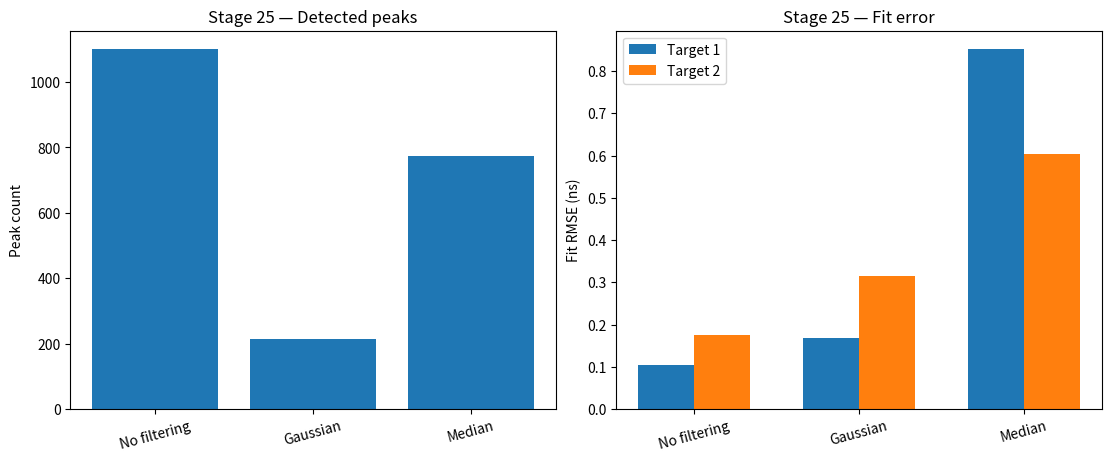
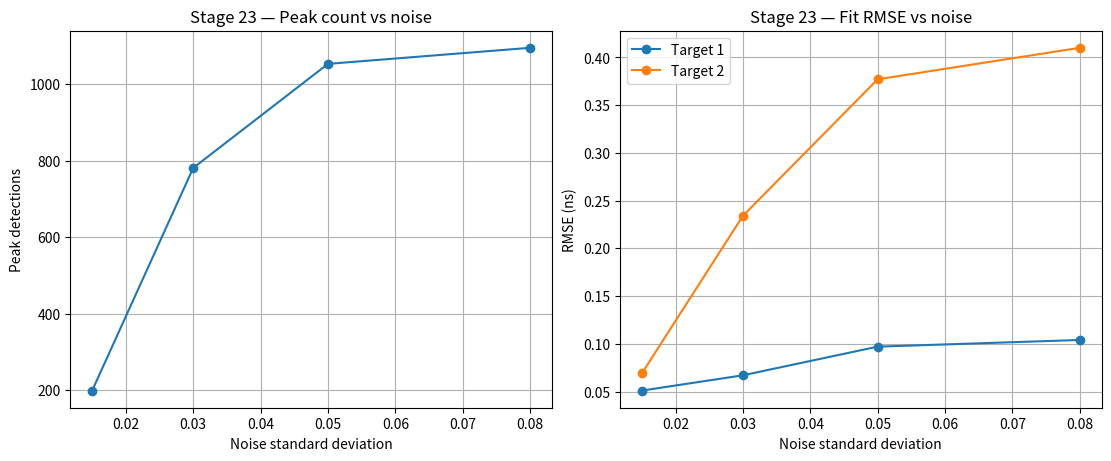
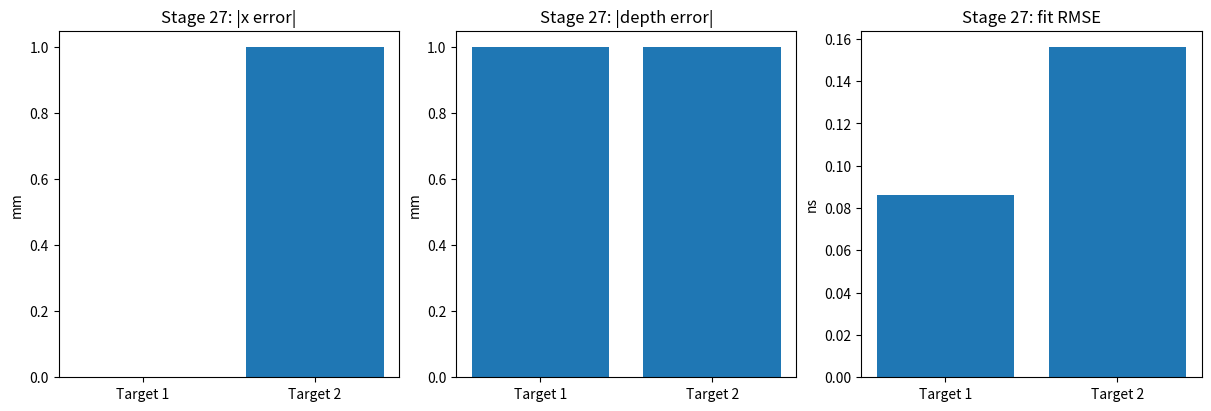

Source code (Python) for these figures, in order:
"""
Stage 28: Consolidated performance report for synthetic FSK-GPR stages
Summarizes reference values and the observed results shared from Stages 22–27.

IMPORTANT:
- Stage 22–27 values below are recorded results from the user's console outputs.
- The stage 25–27 runs used different random seeds, so comparisons are illustrative,
  not controlled head-to-head benchmarks.
- This is a report of synthetic-model tests, not measured radar performance.
"""

import csv
import matplotlib.pyplot as plt
import numpy as np

# Reference target values used in the synthetic model
targets = {
    1: {"x_ref_m": 1.500, "depth_ref_m": 0.150},
    2: {"x_ref_m": 3.500, "depth_ref_m": 0.300},
}

# Results transcribed from the console outputs provided for each stage.
# None means the metric was not reported for that stage.
records = [
    # stage, method, noise, peaks, target, x_est, depth_est, rmse_ns, inlier_points
    (22, "Unfiltered noisy; curve fit", 0.015, 199, 1, 1.500, 0.150, 0.050, None),
    (22, "Unfiltered noisy; curve fit", 0.015, 199, 2, 3.499, 0.300, 0.066, None),
    (23, "No filtering; curve fit", 0.015, 199, 1, 1.500, 0.150, 0.051, None),
    (23, "No filtering; curve fit", 0.015, 199, 2, 3.500, 0.300, 0.069, None),
    (23, "No filtering; curve fit", 0.030, 781, 1, 1.500, 0.151, 0.067, None),
    (23, "No filtering; curve fit", 0.030, 781, 2, 3.501, 0.300, 0.234, None),
    (23, "No filtering; curve fit", 0.050, 1053, 1, 1.500, 0.151, 0.097, None),
    (23, "No filtering; curve fit", 0.050, 1053, 2, 3.501, 0.300, 0.377, None),
    (23, "No filtering; curve fit", 0.080, 1095, 1, 1.499, 0.147, 0.104, None),
    (23, "No filtering; curve fit", 0.080, 1095, 2, 3.500, 0.298, 0.410, None),
    (24, "Gaussian filtered", 0.080, 231, 1, 1.501, 0.148, 0.320, None),
    (24, "Gaussian filtered", 0.080, 231, 2, 3.498, 0.295, 0.258, None),
    (25, "No filtering", 0.080, 1102, 1, 1.501, 0.150, 0.104, None),
    (25, "No filtering", 0.080, 1102, 2, 3.500, 0.300, 0.175, None),
    (25, "Gaussian", 0.080, 214, 1, 1.500, 0.149, 0.169, None),
    (25, "Gaussian", 0.080, 214, 2, 3.502, 0.295, 0.316, None),
    (25, "Median", 0.080, 775, 1, 1.501, 0.151, 0.853, None),
    (25, "Median", 0.080, 775, 2, 3.490, 0.294, 0.603, None),
    (26, "Gaussian + curve gate", 0.080, 216, 1, 1.501, 0.149, 0.150, 101),
    (26, "Gaussian + curve gate", 0.080, 216, 2, 3.500, 0.301, 0.512, 100),
    (27, "Gaussian + iterative rejection", 0.080, 220, 1, 1.500, 0.149, 0.086, 97),
    (27, "Gaussian + iterative rejection", 0.080, 220, 2, 3.499, 0.301, 0.156, 87),
]

csv_path = "stage28_performance_summary.csv"
with open(csv_path, "w", newline="", encoding="utf-8") as f:
    writer = csv.writer(f)
    writer.writerow([
        "stage", "method", "noise_std", "detected_peak_count", "target_id",
        "x_reference_m", "x_estimate_m", "x_absolute_error_m",
        "depth_reference_m", "depth_estimate_m", "depth_absolute_error_m",
        "fit_rmse_ns", "inlier_points"
    ])
    for stage, method, noise, peak_count, target_id, x_est, d_est, rmse, inliers in records:
        ref = targets[target_id]
        writer.writerow([
            stage, method, noise, peak_count, target_id,
            ref["x_ref_m"], x_est, abs(x_est-ref["x_ref_m"]),
            ref["depth_ref_m"], d_est, abs(d_est-ref["depth_ref_m"]),
            rmse, "" if inliers is None else inliers
        ])

# Stage 25 filter comparison plot (reported results, same stated noise level;
# different stage runs/random seeds mean illustrative comparison).
methods = ["No filtering", "Gaussian", "Median"]
counts = [1102, 214, 775]
rmse_t1 = [0.104, 0.169, 0.853]
rmse_t2 = [0.175, 0.316, 0.603]

fig, axes = plt.subplots(1, 2, figsize=(11, 4.5), constrained_layout=True)
axes[0].bar(methods, counts)
axes[0].set_title("Stage 25 — Detected peaks")
axes[0].set_ylabel("Peak count")
axes[0].tick_params(axis="x", rotation=15)

x = np.arange(len(methods))
width = 0.34
axes[1].bar(x-width/2, rmse_t1, width, label="Target 1")
axes[1].bar(x+width/2, rmse_t2, width, label="Target 2")
axes[1].set_xticks(x, methods, rotation=15)
axes[1].set_ylabel("Fit RMSE (ns)")
axes[1].set_title("Stage 25 — Fit error")
axes[1].legend()
fig.savefig("stage28_filter_comparison.png", dpi=160)
plt.close(fig)

# Noise sweep plot from Stage 23 (recorded outputs)
noise_levels = np.array([0.015, 0.030, 0.050, 0.080])
peak_counts = np.array([199, 781, 1053, 1095])
rmse_t1_noise = np.array([0.051, 0.067, 0.097, 0.104])
rmse_t2_noise = np.array([0.069, 0.234, 0.377, 0.410])

fig, axes = plt.subplots(1, 2, figsize=(11, 4.5), constrained_layout=True)
axes[0].plot(noise_levels, peak_counts, marker="o")
axes[0].set_title("Stage 23 — Peak count vs noise")
axes[0].set_xlabel("Noise standard deviation")
axes[0].set_ylabel("Peak detections")
axes[0].grid(True)
axes[1].plot(noise_levels, rmse_t1_noise, marker="o", label="Target 1")
axes[1].plot(noise_levels, rmse_t2_noise, marker="o", label="Target 2")
axes[1].set_title("Stage 23 — Fit RMSE vs noise")
axes[1].set_xlabel("Noise standard deviation")
axes[1].set_ylabel("RMSE (ns)")
axes[1].grid(True)
axes[1].legend()
fig.savefig("stage28_noise_sweep_summary.png", dpi=160)
plt.close(fig)

# Final stage 27 summary plot
labels = ["Target 1", "Target 2"]
x_err_mm = [abs(1.500-1.500)*1000, abs(3.499-3.500)*1000]
depth_err_mm = [abs(0.149-0.150)*1000, abs(0.301-0.300)*1000]
rmse_final = [0.086, 0.156]
fig, axes = plt.subplots(1, 3, figsize=(12, 4), constrained_layout=True)
axes[0].bar(labels, x_err_mm)
axes[0].set_title("Stage 27: |x error|")
axes[0].set_ylabel("mm")
axes[1].bar(labels, depth_err_mm)
axes[1].set_title("Stage 27: |depth error|")
axes[1].set_ylabel("mm")
axes[2].bar(labels, rmse_final)
axes[2].set_title("Stage 27: fit RMSE")
axes[2].set_ylabel("ns")
fig.savefig("stage28_final_estimation_errors.png", dpi=160)
plt.close(fig)

print("===== STAGE 28: PERFORMANCE REPORT =====")
print(f"Rows exported: {len(records)}")
print("Synthetic reference targets:")
print("  Target 1: x=1.500 m, depth=0.150 m")
print("  Target 2: x=3.500 m, depth=0.300 m")
print("\nLatest recorded Stage 27 estimates:")
print("  Target 1: x=1.500 m, depth=0.149 m, RMSE=0.086 ns, retained points=97")
print("  Target 2: x=3.499 m, depth=0.301 m, RMSE=0.156 ns, retained points=87")
print("\nFiles saved:")
print(f"  {csv_path}")
print("  stage28_filter_comparison.png")
print("  stage28_noise_sweep_summary.png")
print("  stage28_final_estimation_errors.png")
print("\nCaution: stages used different random seeds/settings; this is a summary of recorded synthetic results, not a controlled benchmark or real GPR validation.")
